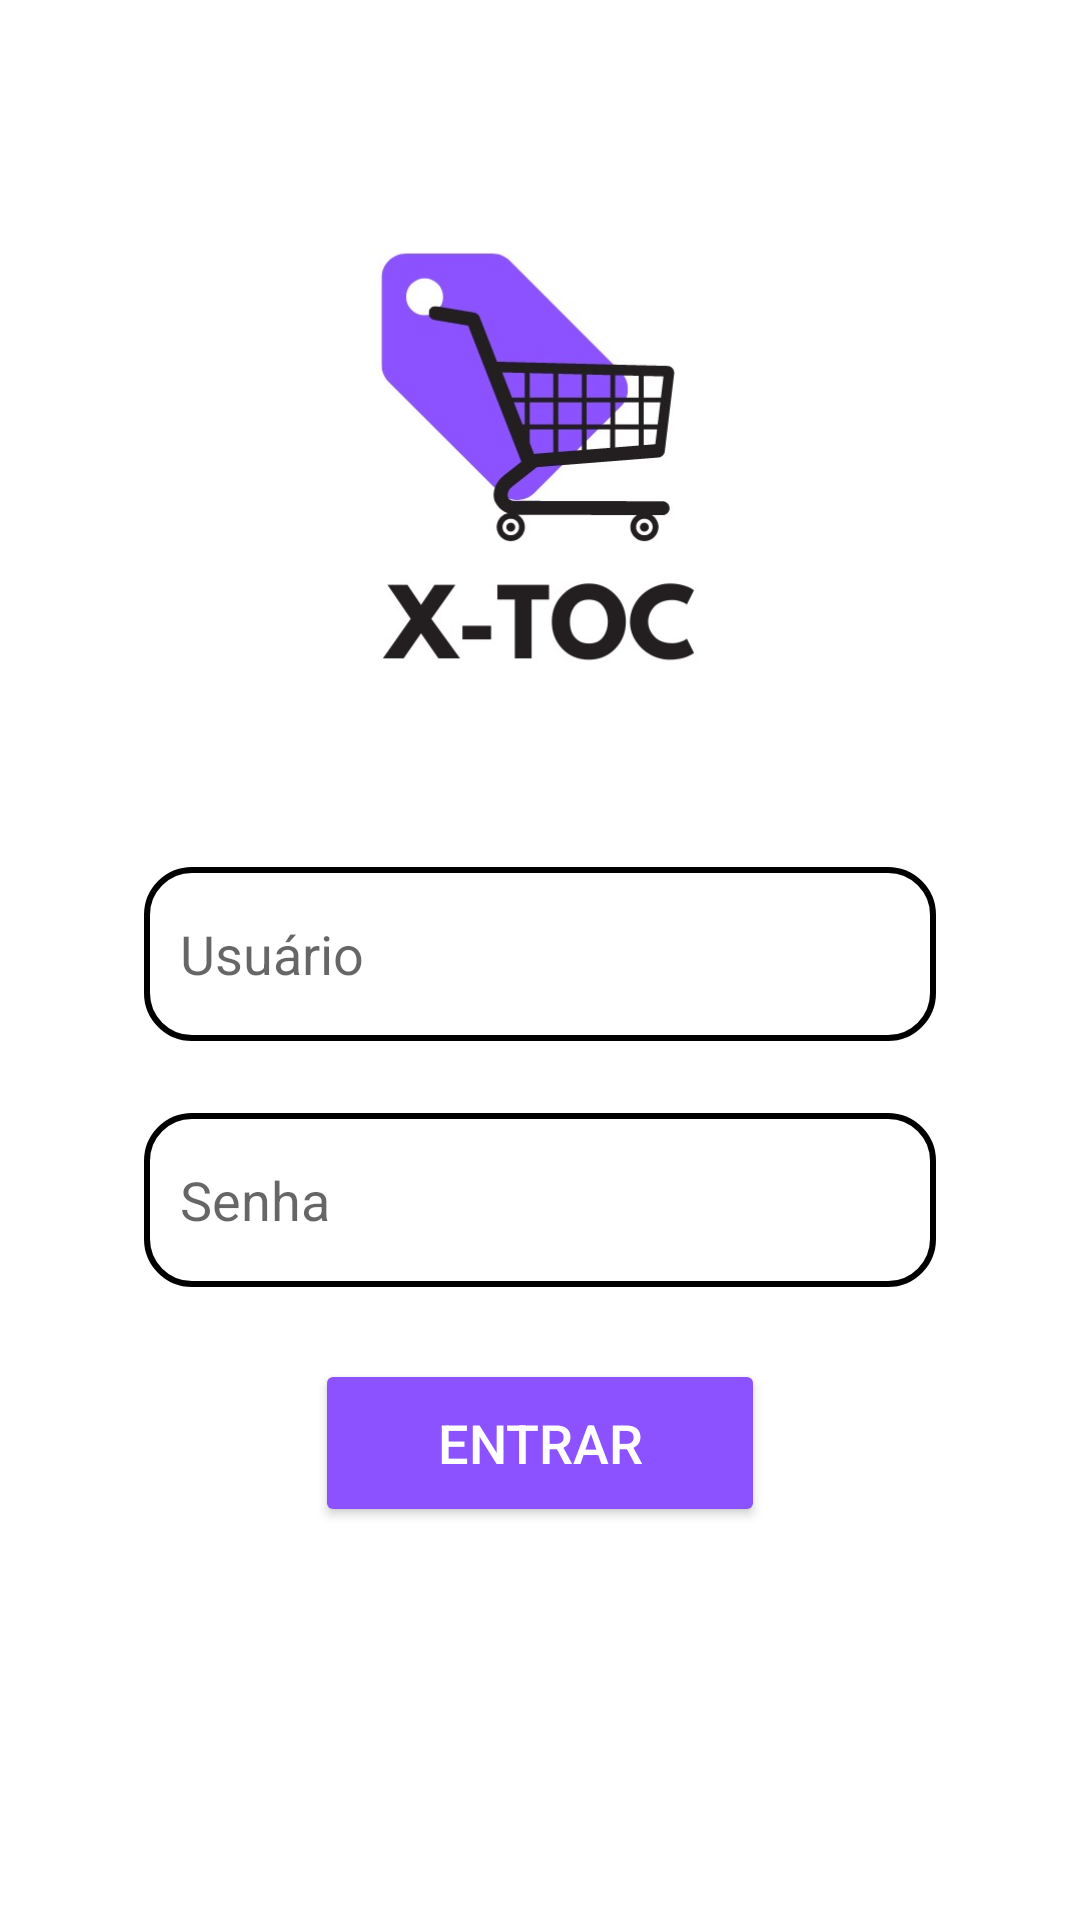

Android layout source for this screen:
<!-- AndroidManifest.xml: application theme Theme.Projeto -->
<!-- res/layout/activity_login.xml -->
<?xml version="1.0" encoding="utf-8"?>
<androidx.constraintlayout.widget.ConstraintLayout xmlns:android="http://schemas.android.com/apk/res/android"
    xmlns:app="http://schemas.android.com/apk/res-auto"
    xmlns:tools="http://schemas.android.com/tools"
    android:layout_width="match_parent"
    android:layout_height="match_parent"
    tools:context=".MainActivity">

    

    <ImageView
        android:id="@+id/imageView"
        android:layout_width="167dp"
        android:layout_height="264dp"
        app:srcCompat="@drawable/xtoc"
        app:layout_constraintTop_toTopOf="parent"
        app:layout_constraintLeft_toLeftOf="parent"
        app:layout_constraintRight_toRightOf="parent"
        android:layout_marginTop="25dp"

        />

    <EditText
        android:id="@+id/textUsuario"
        android:layout_width="264dp"
        android:layout_height="58dp"
        android:paddingLeft="12dp"
        android:hint="Usuário"
        android:textSize="18sp"
        android:background="@drawable/rounded_edittext"
        android:textColor="@android:color/black"
        android:textColorHint="#99000000"
        android:gravity="center|left"
        app:layout_constraintLeft_toLeftOf="parent"
        app:layout_constraintRight_toRightOf="parent"
        app:layout_constraintTop_toBottomOf="@id/imageView"
        android:layout_marginTop="0dp"

        />

    <EditText
        android:id="@+id/textSenha"
        android:layout_width="264dp"
        android:layout_height="58dp"
        android:paddingLeft="12dp"
        android:hint="Senha"
        android:textSize="18sp"
        android:background="@drawable/rounded_edittext"
        android:textColor="@android:color/black"
        android:textColorHint="#99000000"
        android:gravity="center|left"
        android:inputType="textPassword"
        app:layout_constraintRight_toRightOf="parent"
        app:layout_constraintLeft_toLeftOf="parent"
        app:layout_constraintTop_toBottomOf="@+id/textUsuario"
        android:layout_marginTop="24dp"

        />

    <Button
        android:id="@+id/botaoEntrar"
        android:text="Entrar"
        android:layout_width="150dp"
        android:layout_height="56dp"
        android:textSize="18sp"
        app:layout_constraintTop_toBottomOf="@id/textSenha"
        android:layout_marginTop="24dp"
        app:layout_constraintLeft_toLeftOf="parent"
        app:layout_constraintRight_toRightOf="parent"
        android:backgroundTint="@color/botaoPadrao"
        android:textColor="#ffffff"

        />

</androidx.constraintlayout.widget.ConstraintLayout>
<!-- resources referenced by this layout -->
<resources>
  <color name="botaoPadrao">#8c52ff</color>
  <!-- drawable rounded_edittext (drawable) -->
  <?xml version="1.0" encoding="utf-8"?>
  <shape xmlns:android="http://schemas.android.com/apk/res/android"
      android:shape="rectangle"
      android:padding="10dp">
  
      <solid android:color="#FFFFFF" />
      <stroke android:width="2dp" android:color="#000000"/>
      <corners
          android:bottomRightRadius="15dp"
          android:bottomLeftRadius="15dp"
          android:topLeftRadius="15dp"
          android:topRightRadius="15dp" />
  </shape>
  <!-- drawable xtoc: jpg bitmap (drawable, 24016 bytes) -->
  <style name="Theme.Projeto" parent="Base.Theme.Projeto">
          <item name="android:windowBackground">@android:color/white</item>
      </style>
  <style name="Base.Theme.Projeto" parent="Theme.Material3.DayNight.NoActionBar">
          
          
      </style>
</resources>
